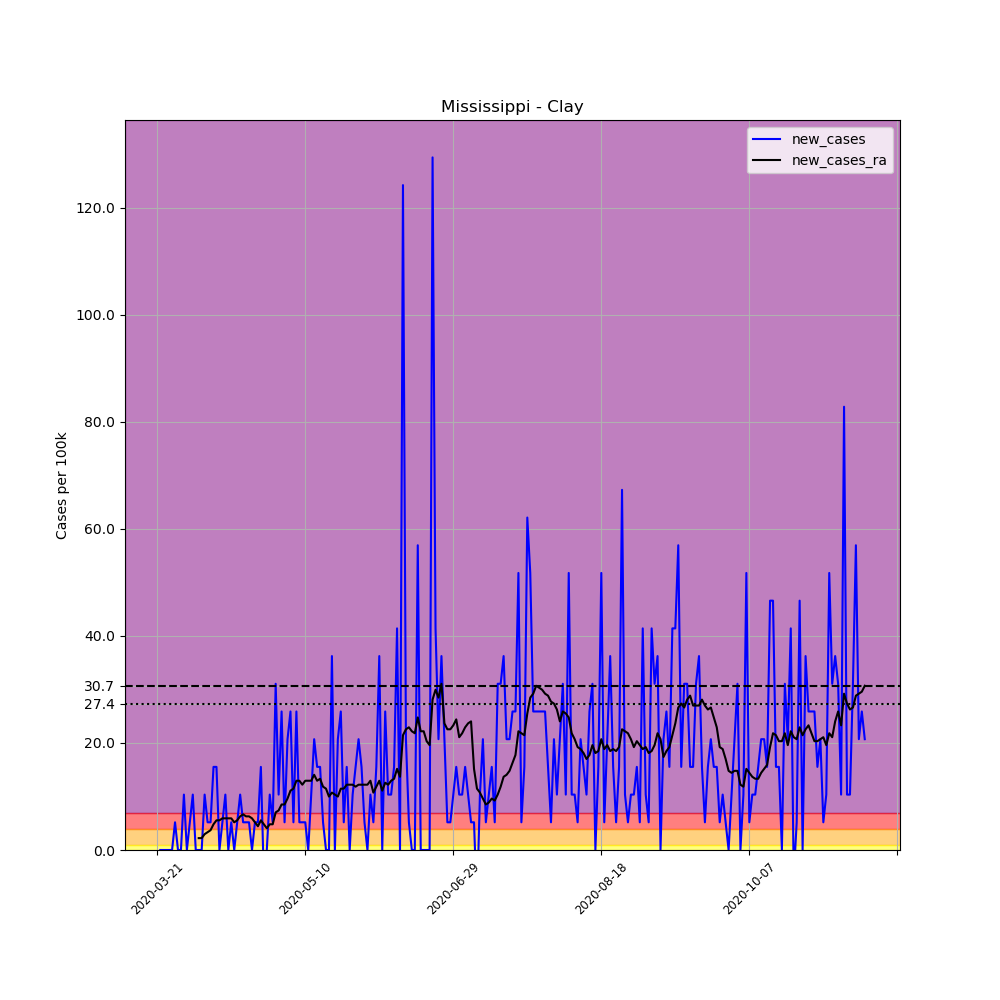

The file beside this chart, header and first rows:
, date, county, state, fips, cases, deaths, COUNTY, STNAME, CTYNAME, POPESTIMATE2019, per_100k, new_cases, new_cases_ra
235660, 2020-03-21, Clay, Mississippi, 28025, 1, 0, 25, Mississippi, Clay, 19316, 5.177, , 
235661, 2020-03-22, Clay, Mississippi, 28025, 1, 0, 25, Mississippi, Clay, 19316, 5.177, 0.0, 
235662, 2020-03-23, Clay, Mississippi, 28025, 1, 0, 25, Mississippi, Clay, 19316, 5.177, 0.0, 
235663, 2020-03-24, Clay, Mississippi, 28025, 1, 0, 25, Mississippi, Clay, 19316, 5.177, 0.0, 
235664, 2020-03-25, Clay, Mississippi, 28025, 1, 0, 25, Mississippi, Clay, 19316, 5.177, 0.0, 
235665, 2020-03-26, Clay, Mississippi, 28025, 1, 0, 25, Mississippi, Clay, 19316, 5.177, 0.0, 
235666, 2020-03-27, Clay, Mississippi, 28025, 2, 0, 25, Mississippi, Clay, 19316, 10.35, 5.177, 
235667, 2020-03-28, Clay, Mississippi, 28025, 2, 0, 25, Mississippi, Clay, 19316, 10.35, 0.0, 
235668, 2020-03-29, Clay, Mississippi, 28025, 2, 0, 25, Mississippi, Clay, 19316, 10.35, 0.0, 
235669, 2020-03-30, Clay, Mississippi, 28025, 4, 0, 25, Mississippi, Clay, 19316, 20.71, 10.35, 
235670, 2020-03-31, Clay, Mississippi, 28025, 4, 0, 25, Mississippi, Clay, 19316, 20.71, 0.0, 
235671, 2020-04-01, Clay, Mississippi, 28025, 5, 0, 25, Mississippi, Clay, 19316, 25.89, 5.177, 
235672, 2020-04-02, Clay, Mississippi, 28025, 7, 0, 25, Mississippi, Clay, 19316, 36.24, 10.35, 
235673, 2020-04-03, Clay, Mississippi, 28025, 7, 0, 25, Mississippi, Clay, 19316, 36.24, 0.0, 
235674, 2020-04-04, Clay, Mississippi, 28025, 7, 0, 25, Mississippi, Clay, 19316, 36.24, 0.0, 2.219
235675, 2020-04-05, Clay, Mississippi, 28025, 7, 0, 25, Mississippi, Clay, 19316, 36.24, 0.0, 2.219
235676, 2020-04-06, Clay, Mississippi, 28025, 9, 0, 25, Mississippi, Clay, 19316, 46.59, 10.35, 2.958
235677, 2020-04-07, Clay, Mississippi, 28025, 10, 0, 25, Mississippi, Clay, 19316, 51.77, 5.177, 3.328
235678, 2020-04-08, Clay, Mississippi, 28025, 11, 0, 25, Mississippi, Clay, 19316, 56.95, 5.177, 3.698
235679, 2020-04-09, Clay, Mississippi, 28025, 14, 0, 25, Mississippi, Clay, 19316, 72.48, 15.53, 4.807
235680, 2020-04-10, Clay, Mississippi, 28025, 17, 0, 25, Mississippi, Clay, 19316, 88.01, 15.53, 5.547
235681, 2020-04-11, Clay, Mississippi, 28025, 17, 0, 25, Mississippi, Clay, 19316, 88.01, 0.0, 5.547
235682, 2020-04-12, Clay, Mississippi, 28025, 18, 0, 25, Mississippi, Clay, 19316, 93.19, 5.177, 5.917
235683, 2020-04-13, Clay, Mississippi, 28025, 20, 0, 25, Mississippi, Clay, 19316, 103.5, 10.35, 5.917
235684, 2020-04-14, Clay, Mississippi, 28025, 20, 0, 25, Mississippi, Clay, 19316, 103.5, 0.0, 5.917
235685, 2020-04-15, Clay, Mississippi, 28025, 21, 0, 25, Mississippi, Clay, 19316, 108.7, 5.177, 5.917
235686, 2020-04-16, Clay, Mississippi, 28025, 21, 0, 25, Mississippi, Clay, 19316, 108.7, 0.0, 5.177
235687, 2020-04-17, Clay, Mississippi, 28025, 22, 1, 25, Mississippi, Clay, 19316, 113.9, 5.177, 5.547
235688, 2020-04-18, Clay, Mississippi, 28025, 24, 1, 25, Mississippi, Clay, 19316, 124.2, 10.35, 6.286
235689, 2020-04-19, Clay, Mississippi, 28025, 25, 1, 25, Mississippi, Clay, 19316, 129.4, 5.177, 6.656
235690, 2020-04-20, Clay, Mississippi, 28025, 26, 1, 25, Mississippi, Clay, 19316, 134.6, 5.177, 6.286
235691, 2020-04-21, Clay, Mississippi, 28025, 27, 1, 25, Mississippi, Clay, 19316, 139.8, 5.177, 6.286
235692, 2020-04-22, Clay, Mississippi, 28025, 27, 2, 25, Mississippi, Clay, 19316, 139.8, 0.0, 5.917
235693, 2020-04-23, Clay, Mississippi, 28025, 28, 2, 25, Mississippi, Clay, 19316, 145, 5.177, 5.177
235694, 2020-04-24, Clay, Mississippi, 28025, 29, 2, 25, Mississippi, Clay, 19316, 150.1, 5.177, 4.437
235695, 2020-04-25, Clay, Mississippi, 28025, 32, 2, 25, Mississippi, Clay, 19316, 165.7, 15.53, 5.547
235696, 2020-04-26, Clay, Mississippi, 28025, 31, 2, 25, Mississippi, Clay, 19316, 160.5, -5.177, 4.807
235697, 2020-04-27, Clay, Mississippi, 28025, 31, 2, 25, Mississippi, Clay, 19316, 160.5, 0.0, 4.068
235698, 2020-04-28, Clay, Mississippi, 28025, 33, 2, 25, Mississippi, Clay, 19316, 170.8, 10.35, 4.807
235699, 2020-04-29, Clay, Mississippi, 28025, 34, 2, 25, Mississippi, Clay, 19316, 176, 5.177, 4.807
235700, 2020-04-30, Clay, Mississippi, 28025, 40, 2, 25, Mississippi, Clay, 19316, 207.1, 31.06, 7.026
235701, 2020-05-01, Clay, Mississippi, 28025, 42, 2, 25, Mississippi, Clay, 19316, 217.4, 10.35, 7.396
235702, 2020-05-02, Clay, Mississippi, 28025, 47, 2, 25, Mississippi, Clay, 19316, 243.3, 25.89, 8.505
235703, 2020-05-03, Clay, Mississippi, 28025, 48, 2, 25, Mississippi, Clay, 19316, 248.5, 5.177, 8.505
235704, 2020-05-04, Clay, Mississippi, 28025, 52, 2, 25, Mississippi, Clay, 19316, 269.2, 20.71, 9.615
235705, 2020-05-05, Clay, Mississippi, 28025, 57, 2, 25, Mississippi, Clay, 19316, 295.1, 25.89, 11.09
235706, 2020-05-06, Clay, Mississippi, 28025, 58, 3, 25, Mississippi, Clay, 19316, 300.3, 5.177, 11.46
235707, 2020-05-07, Clay, Mississippi, 28025, 63, 3, 25, Mississippi, Clay, 19316, 326.2, 25.89, 12.94
235708, 2020-05-08, Clay, Mississippi, 28025, 64, 3, 25, Mississippi, Clay, 19316, 331.3, 5.177, 12.94
235709, 2020-05-09, Clay, Mississippi, 28025, 65, 3, 25, Mississippi, Clay, 19316, 336.5, 5.177, 12.2
235710, 2020-05-10, Clay, Mississippi, 28025, 66, 3, 25, Mississippi, Clay, 19316, 341.7, 5.177, 12.94
235711, 2020-05-11, Clay, Mississippi, 28025, 66, 3, 25, Mississippi, Clay, 19316, 341.7, 0.0, 12.94
235712, 2020-05-12, Clay, Mississippi, 28025, 68, 3, 25, Mississippi, Clay, 19316, 352, 10.35, 12.94
235713, 2020-05-13, Clay, Mississippi, 28025, 72, 3, 25, Mississippi, Clay, 19316, 372.7, 20.71, 14.05
235714, 2020-05-14, Clay, Mississippi, 28025, 75, 3, 25, Mississippi, Clay, 19316, 388.3, 15.53, 12.94
235715, 2020-05-15, Clay, Mississippi, 28025, 78, 3, 25, Mississippi, Clay, 19316, 403.8, 15.53, 13.31
235716, 2020-05-16, Clay, Mississippi, 28025, 79, 3, 25, Mississippi, Clay, 19316, 409, 5.177, 11.83
235717, 2020-05-17, Clay, Mississippi, 28025, 79, 3, 25, Mississippi, Clay, 19316, 409, 0.0, 11.46
235718, 2020-05-18, Clay, Mississippi, 28025, 79, 3, 25, Mississippi, Clay, 19316, 409, 0.0, 9.984
235719, 2020-05-19, Clay, Mississippi, 28025, 86, 3, 25, Mississippi, Clay, 19316, 445.2, 36.24, 10.72
... 180 more rows
